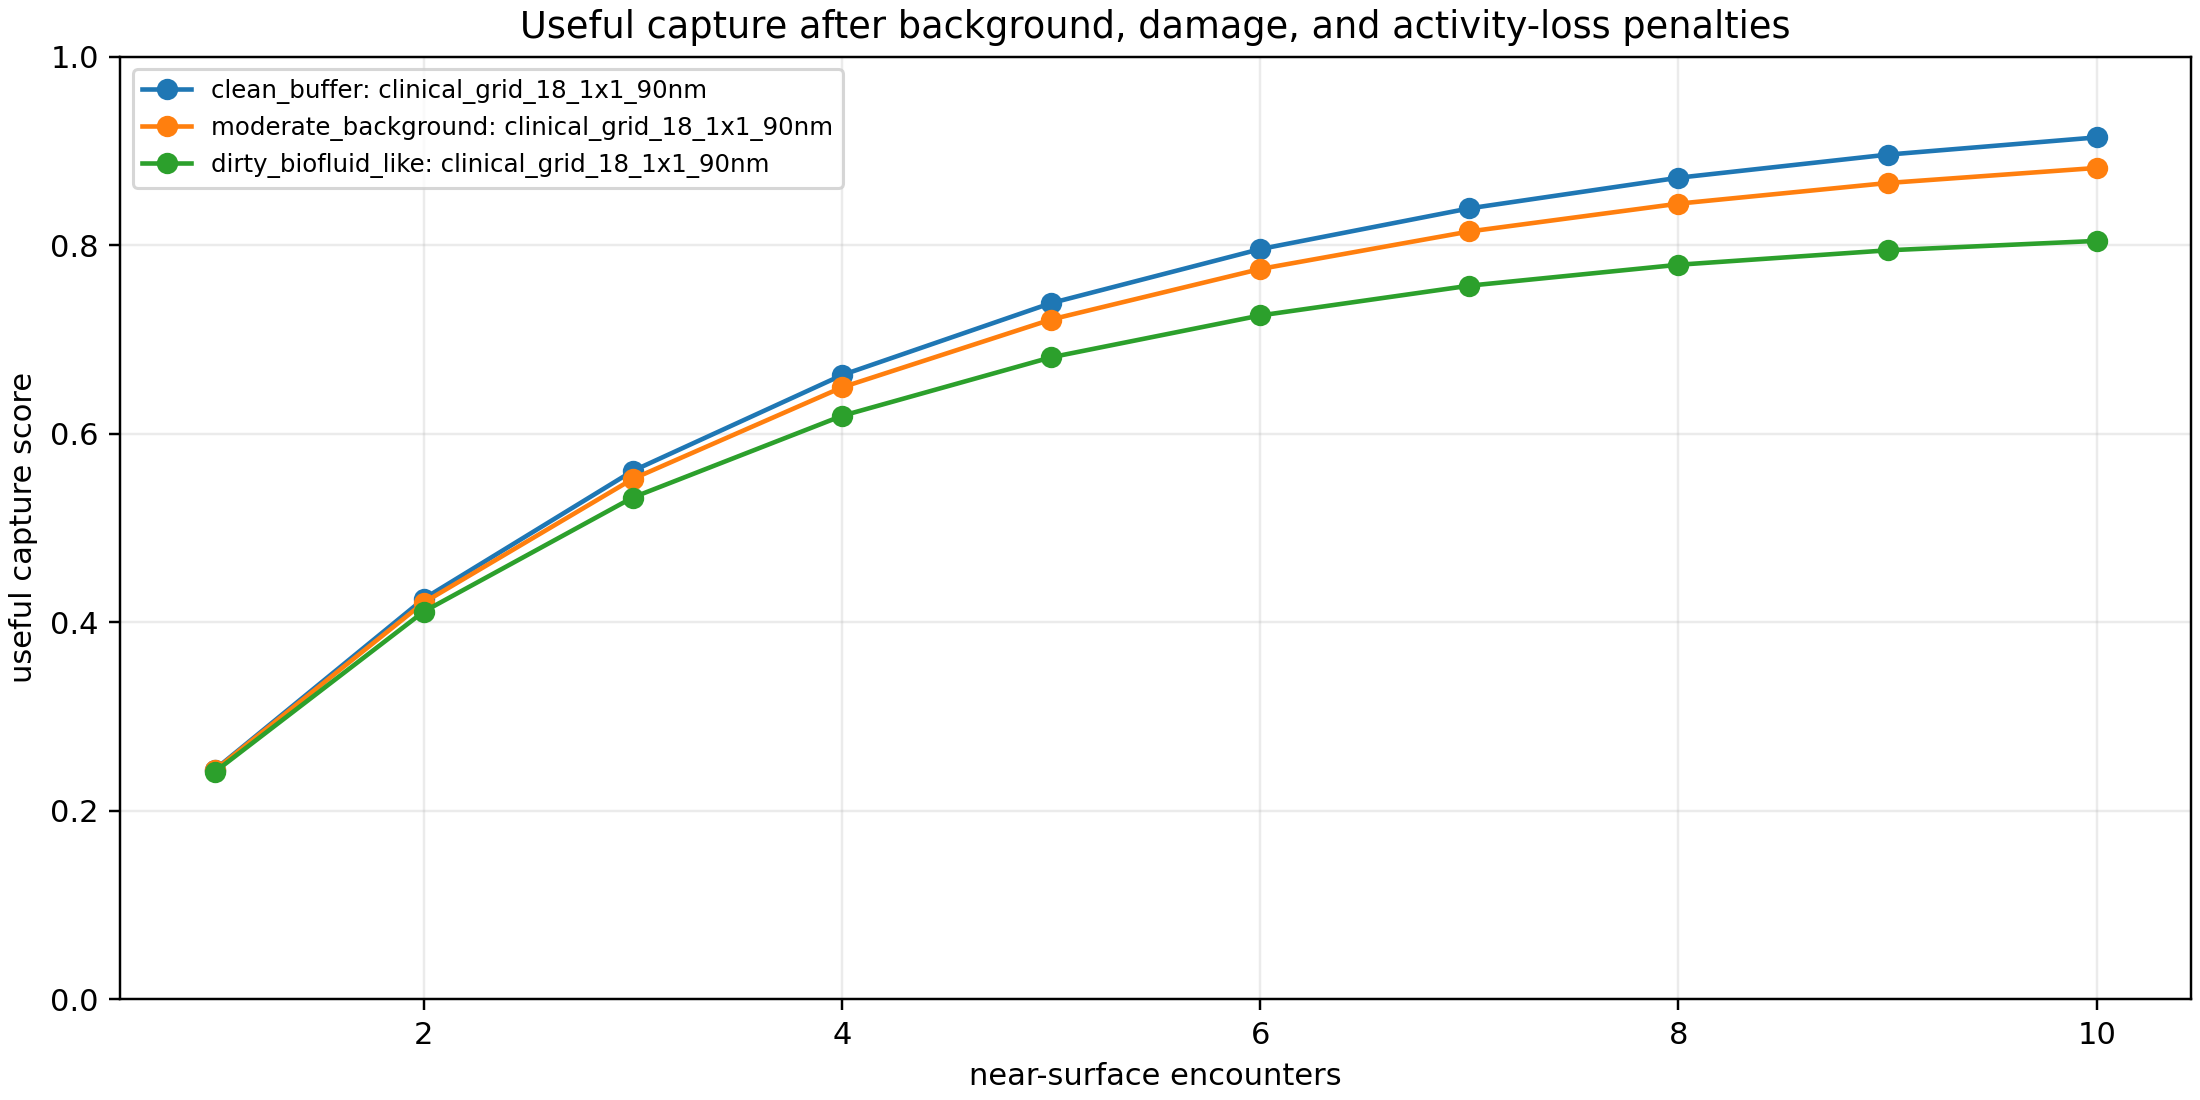

The table this chart was drawn from, first rows:
scenario, field, unit_layout, tile_copies, total_aptamers, spacing_nm, encounters, single_encounter_target_capture, target_capture_after_encounters, false_capture_risk, damage_or_loss_risk, useful_capture_score
clean_buffer, clinical_grid_18_1x1_90nm, clinical_grid_18, 1, 18, 90, 10, 0.2437, 0.9296, 0.0124, 0.0489, 0.9142
clean_buffer, clinical_dense_24_1x1_90nm, clinical_dense_24, 1, 24, 90, 10, 0.2437, 0.9296, 0.0165, 0.0489, 0.9129
clean_buffer, clinical_grid_18_4x3_70nm, clinical_grid_18, 12, 216, 70, 10, 0.3063, 0.9688, 0.1403, 0.0489, 0.9099
clean_buffer, clinical_grid_18_3x3_90nm, clinical_grid_18, 9, 162, 90, 10, 0.2812, 0.9564, 0.1070, 0.0489, 0.9093
clean_buffer, clinical_grid_18_4x3_70nm, clinical_grid_18, 12, 216, 70, 9, 0.3063, 0.9566, 0.1272, 0.0441, 0.9040
clean_buffer, clinical_dense_24_3x3_70nm, clinical_dense_24, 9, 216, 70, 10, 0.2875, 0.9598, 0.1403, 0.0489, 0.9016
clean_buffer, clinical_grid_18_3x3_90nm, clinical_grid_18, 9, 162, 90, 9, 0.2812, 0.9413, 0.0968, 0.0441, 0.8994
clean_buffer, clinical_grid_18_1x1_90nm, clinical_grid_18, 1, 18, 90, 9, 0.2437, 0.9094, 0.0112, 0.0441, 0.8959
clean_buffer, clinical_dense_24_1x1_90nm, clinical_dense_24, 1, 24, 90, 9, 0.2437, 0.9094, 0.0149, 0.0441, 0.8947
clean_buffer, clinical_grid_18_3x3_70nm, clinical_grid_18, 9, 162, 70, 10, 0.2562, 0.9398, 0.1070, 0.0489, 0.8936
clean_buffer, clinical_dense_24_3x3_70nm, clinical_dense_24, 9, 216, 70, 9, 0.2875, 0.9455, 0.1272, 0.0441, 0.8935
clean_buffer, clinical_grid_18_4x3_70nm, clinical_grid_18, 12, 216, 70, 8, 0.3063, 0.9395, 0.1139, 0.0393, 0.8932
clean_buffer, clinical_grid_18_5x3_70nm, clinical_grid_18, 15, 270, 70, 10, 0.2812, 0.9564, 0.1724, 0.0489, 0.8877
clean_buffer, clinical_grid_18_3x3_90nm, clinical_grid_18, 9, 162, 90, 8, 0.2812, 0.9207, 0.0865, 0.0393, 0.8841
clean_buffer, clinical_grid_18_5x4_70nm, clinical_grid_18, 20, 360, 70, 10, 0.3063, 0.9688, 0.2237, 0.0489, 0.8820
moderate_background, clinical_grid_18_1x1_90nm, clinical_grid_18, 1, 18, 90, 10, 0.2437, 0.9198, 0.0288, 0.0956, 0.8818
clean_buffer, clinical_grid_18_3x3_70nm, clinical_grid_18, 9, 162, 70, 9, 0.2562, 0.9214, 0.0968, 0.0441, 0.8804
clean_buffer, clinical_dense_24_3x3_70nm, clinical_dense_24, 9, 216, 70, 8, 0.2875, 0.9259, 0.1139, 0.0393, 0.8802
clean_buffer, clinical_grid_18_5x3_70nm, clinical_grid_18, 15, 270, 70, 9, 0.2812, 0.9413, 0.1566, 0.0441, 0.8799
clean_buffer, clinical_grid_18_5x4_70nm, clinical_grid_18, 20, 360, 70, 9, 0.3063, 0.9566, 0.2038, 0.0441, 0.8786
moderate_background, clinical_dense_24_1x1_90nm, clinical_dense_24, 1, 24, 90, 10, 0.2437, 0.9198, 0.0382, 0.0956, 0.8780
clean_buffer, clinical_grid_18_4x3_70nm, clinical_grid_18, 12, 216, 70, 7, 0.3063, 0.9154, 0.1004, 0.0345, 0.8756
clean_buffer, clinical_grid_18_4x3_90nm, clinical_grid_18, 12, 216, 90, 10, 0.2437, 0.9296, 0.1403, 0.0489, 0.8731
clean_buffer, clinical_grid_18_1x1_90nm, clinical_grid_18, 1, 18, 90, 8, 0.2437, 0.8831, 0.0100, 0.0393, 0.8714
clean_buffer, clinical_grid_18_5x4_70nm, clinical_grid_18, 20, 360, 70, 8, 0.3063, 0.9395, 0.1833, 0.0393, 0.8706
clean_buffer, clinical_dense_24_1x1_90nm, clinical_dense_24, 1, 24, 90, 8, 0.2437, 0.8831, 0.0133, 0.0393, 0.8704
clean_buffer, clinical_dense_24_5x4_90nm, clinical_dense_24, 20, 480, 90, 10, 0.3063, 0.9688, 0.2626, 0.0489, 0.8690
clean_buffer, clinical_grid_18_5x3_70nm, clinical_grid_18, 15, 270, 70, 8, 0.2812, 0.9207, 0.1405, 0.0393, 0.8669
clean_buffer, clinical_dense_24_5x4_90nm, clinical_dense_24, 20, 480, 90, 9, 0.3063, 0.9566, 0.2398, 0.0441, 0.8667
moderate_background, clinical_grid_18_1x1_90nm, clinical_grid_18, 1, 18, 90, 9, 0.2437, 0.8993, 0.0259, 0.0865, 0.8658
moderate_background, clinical_dense_24_1x1_90nm, clinical_dense_24, 1, 24, 90, 9, 0.2437, 0.8993, 0.0345, 0.0865, 0.8624
clean_buffer, clinical_grid_18_3x3_70nm, clinical_grid_18, 9, 162, 70, 8, 0.2562, 0.8971, 0.0865, 0.0393, 0.8614
clean_buffer, clinical_grid_18_3x3_90nm, clinical_grid_18, 9, 162, 90, 7, 0.2812, 0.8926, 0.0761, 0.0345, 0.8613
clean_buffer, clinical_dense_24_5x4_90nm, clinical_dense_24, 20, 480, 90, 8, 0.3063, 0.9395, 0.2163, 0.0393, 0.8599
clean_buffer, clinical_dense_24_3x3_70nm, clinical_dense_24, 9, 216, 70, 7, 0.2875, 0.8988, 0.1004, 0.0345, 0.8597
clean_buffer, clinical_grid_18_4x3_90nm, clinical_grid_18, 12, 216, 90, 9, 0.2437, 0.9094, 0.1272, 0.0441, 0.8594
clean_buffer, clinical_dense_24_4x3_70nm, clinical_dense_24, 12, 288, 70, 10, 0.2437, 0.9296, 0.1829, 0.0489, 0.8594
clean_buffer, clinical_grid_18_5x4_70nm, clinical_grid_18, 20, 360, 70, 7, 0.3063, 0.9154, 0.1624, 0.0345, 0.8559
clean_buffer, clinical_dense_24_1x1_70nm, clinical_dense_24, 1, 24, 70, 10, 0.1938, 0.8712, 0.0165, 0.0489, 0.8556
clean_buffer, clinical_grid_18_4x3_70nm, clinical_grid_18, 12, 216, 70, 6, 0.3063, 0.8811, 0.0867, 0.0296, 0.8480
clean_buffer, clinical_dense_24_4x3_70nm, clinical_dense_24, 12, 288, 70, 9, 0.2437, 0.9094, 0.1663, 0.0441, 0.8471
clean_buffer, clinical_grid_18_1x1_70nm, clinical_grid_18, 1, 18, 70, 10, 0.1875, 0.8614, 0.0124, 0.0489, 0.8471
clean_buffer, clinical_dense_24_5x4_90nm, clinical_dense_24, 20, 480, 90, 7, 0.3063, 0.9154, 0.1920, 0.0345, 0.8465
clean_buffer, clinical_grid_18_5x3_70nm, clinical_grid_18, 15, 270, 70, 7, 0.2812, 0.8926, 0.1241, 0.0345, 0.8465
clean_buffer, clinical_dense_24_5x3_90nm, clinical_dense_24, 15, 360, 90, 10, 0.2437, 0.9296, 0.2237, 0.0489, 0.8463
moderate_background, clinical_grid_18_1x1_90nm, clinical_grid_18, 1, 18, 90, 8, 0.2437, 0.8730, 0.0231, 0.0773, 0.8439
clean_buffer, clinical_dense_24_5x3_70nm, clinical_dense_24, 15, 360, 70, 10, 0.2375, 0.9239, 0.2237, 0.0489, 0.8412
moderate_background, clinical_dense_24_1x1_90nm, clinical_dense_24, 1, 24, 90, 8, 0.2437, 0.8730, 0.0307, 0.0773, 0.8410
clean_buffer, clinical_grid_18_4x3_90nm, clinical_grid_18, 12, 216, 90, 8, 0.2437, 0.8831, 0.1139, 0.0393, 0.8396
clean_buffer, clinical_grid_18_1x1_90nm, clinical_grid_18, 1, 18, 90, 7, 0.2437, 0.8488, 0.0087, 0.0345, 0.8389
clean_buffer, clinical_dense_24_1x1_90nm, clinical_dense_24, 1, 24, 90, 7, 0.2437, 0.8488, 0.0116, 0.0345, 0.8381
clean_buffer, clinical_dense_24_4x3_90nm, clinical_dense_24, 12, 288, 90, 10, 0.2188, 0.9044, 0.1829, 0.0489, 0.8361
clean_buffer, clinical_dense_24_5x3_90nm, clinical_dense_24, 15, 360, 90, 9, 0.2437, 0.9094, 0.2038, 0.0441, 0.8352
clean_buffer, clinical_grid_18_3x3_70nm, clinical_grid_18, 9, 162, 70, 7, 0.2562, 0.8648, 0.0761, 0.0345, 0.8345
clean_buffer, clinical_dense_24_5x4_70nm, clinical_dense_24, 20, 480, 70, 10, 0.2437, 0.9296, 0.2626, 0.0489, 0.8338
clean_buffer, clinical_grid_18_5x4_70nm, clinical_grid_18, 20, 360, 70, 6, 0.3063, 0.8811, 0.1409, 0.0296, 0.8314
clean_buffer, clinical_dense_24_1x1_70nm, clinical_dense_24, 1, 24, 70, 9, 0.1938, 0.8435, 0.0149, 0.0441, 0.8299
clean_buffer, clinical_dense_24_5x3_70nm, clinical_dense_24, 15, 360, 70, 9, 0.2375, 0.9029, 0.2038, 0.0441, 0.8292
clean_buffer, clinical_dense_24_3x3_70nm, clinical_dense_24, 9, 216, 70, 6, 0.2875, 0.8612, 0.0867, 0.0296, 0.8289
clean_buffer, clinical_dense_24_4x3_70nm, clinical_dense_24, 12, 288, 70, 8, 0.2437, 0.8831, 0.1492, 0.0393, 0.8288
... 540 more rows
